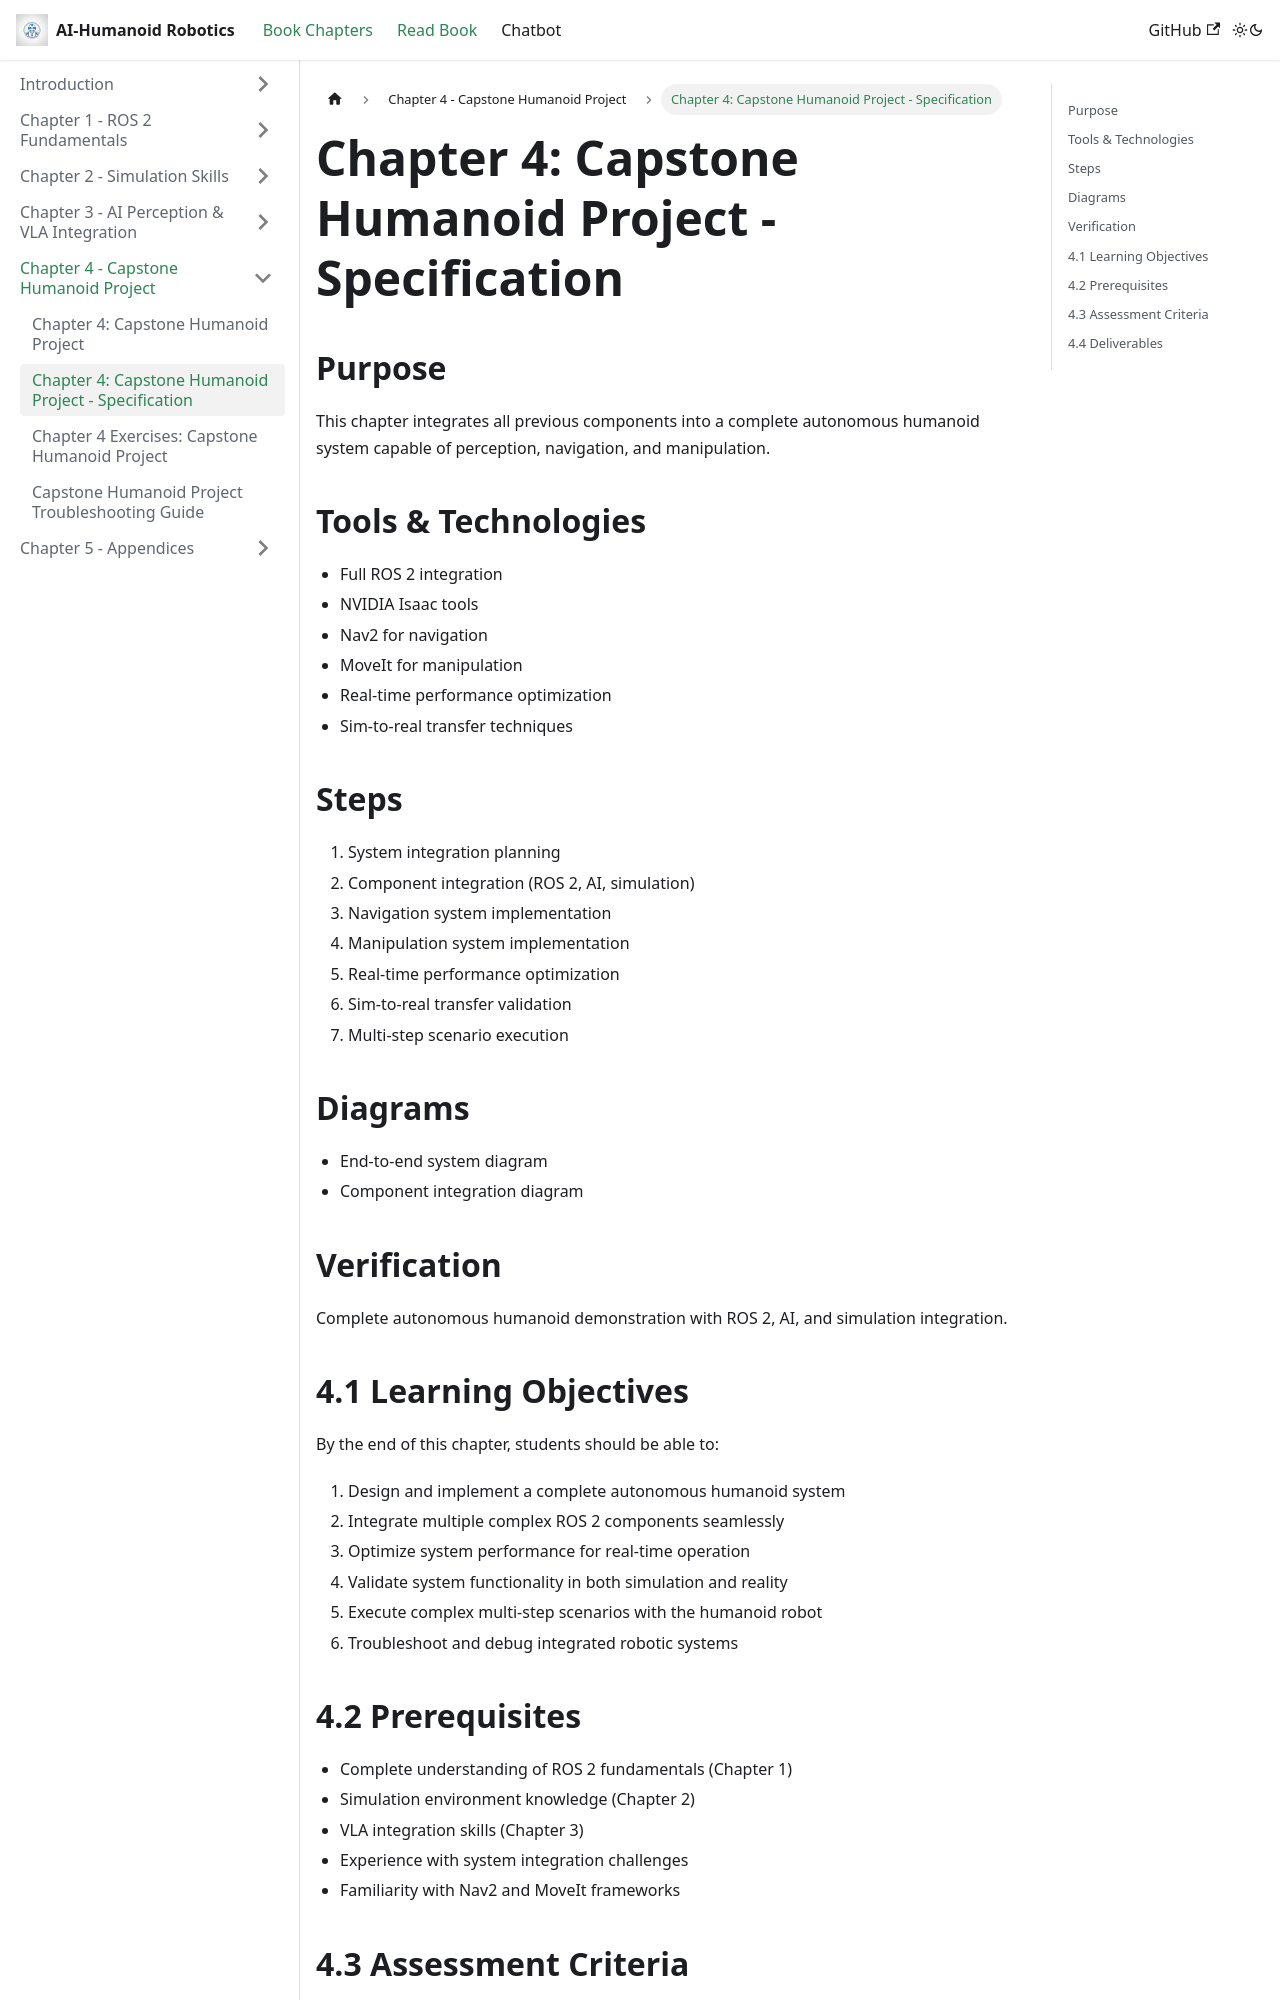

repository: AmmadQureshi12/Physical-AI-Humanoid-Robotics · page: docs/chapter-04-capstone-project/spec.html · generator: docusaurus

# Chapter 4: Capstone Humanoid Project - Specification

## Purpose

This chapter integrates all previous components into a complete autonomous humanoid system capable of perception, navigation, and manipulation.

## Tools & Technologies

- Full ROS 2 integration
- NVIDIA Isaac tools
- Nav2 for navigation
- MoveIt for manipulation
- Real-time performance optimization
- Sim-to-real transfer techniques

## Steps

1. System integration planning
2. Component integration (ROS 2, AI, simulation)
3. Navigation system implementation
4. Manipulation system implementation
5. Real-time performance optimization
6. Sim-to-real transfer validation
7. Multi-step scenario execution

## Diagrams

- End-to-end system diagram
- Component integration diagram

## Verification

Complete autonomous humanoid demonstration with ROS 2, AI, and simulation integration.

## 4.1 Learning Objectives

By the end of this chapter, students should be able to:

1. Design and implement a complete autonomous humanoid system
2. Integrate multiple complex ROS 2 components seamlessly
3. Optimize system performance for real-time operation
4. Validate system functionality in both simulation and reality
5. Execute complex multi-step scenarios with the humanoid robot
6. Troubleshoot and debug integrated robotic systems
